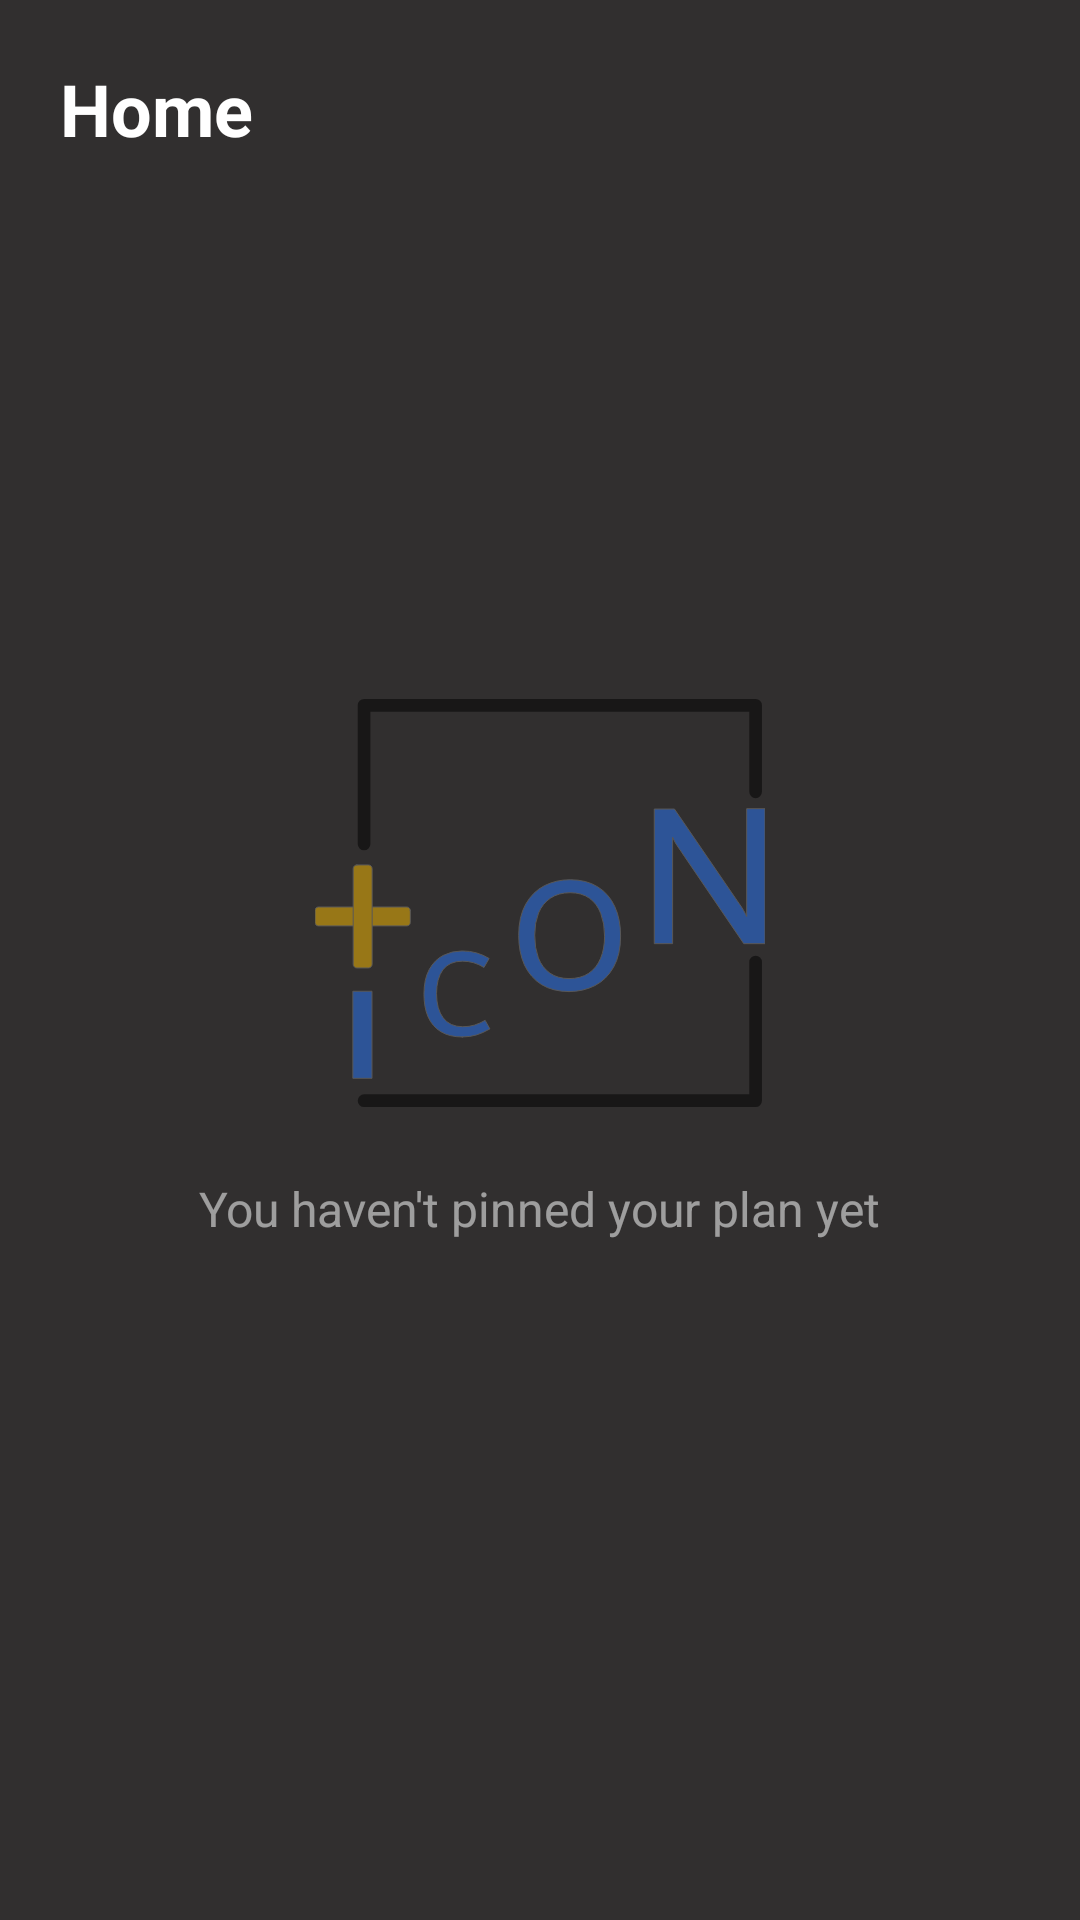

Produce the Android XML layout that renders to this screen, including the resource entries it uses.
<!-- AndroidManifest.xml: application theme Theme.MyTodoList -->
<!-- res/layout/fragment_home.xml -->
<?xml version="1.0" encoding="utf-8"?>
<FrameLayout xmlns:android="http://schemas.android.com/apk/res/android"
    xmlns:tools="http://schemas.android.com/tools"
    android:layout_width="match_parent"
    android:layout_height="match_parent"
    android:background="#312F2F"
    android:padding="20dp"
    tools:context=".HomeFragment">

    <TextView
        android:id="@+id/textView6"
        android:layout_width="wrap_content"
        android:layout_height="wrap_content"
        android:layout_gravity="top|start"
        android:text="@string/home_title"
        android:textColor="#FFFFFF"
        android:textSize="24sp"
        android:textStyle="bold" />

    <androidx.recyclerview.widget.RecyclerView
        android:id="@+id/rvHome"
        android:layout_width="match_parent"
        android:layout_height="match_parent"
        android:layout_marginTop="50dp"
        android:clipToPadding="false"
        android:visibility="gone" />

    <LinearLayout
        android:id="@+id/layoutKosongHome"
        android:layout_width="match_parent"
        android:layout_height="match_parent"
        android:gravity="center"
        android:orientation="vertical"
        android:visibility="visible">

        <ImageView
            android:id="@+id/nullactivityplanner"
            android:layout_width="150dp"
            android:layout_height="150dp"
            android:alpha="0.5"
            android:src="@drawable/icon_add" />

        <TextView
            android:id="@+id/textViewplanernull1"
            android:layout_width="wrap_content"
            android:layout_height="wrap_content"
            android:layout_marginTop="16dp"
            android:text="You haven't pinned your plan yet"
            android:textColor="#88FFFFFF"
            android:textSize="16sp" />
    </LinearLayout>

</FrameLayout>
<!-- resources referenced by this layout -->
<resources>
  <!-- drawable icon_add: vector/xml drawable (drawable, 3324 chars, omitted) -->
  <string name="home_title">Home</string>
  <style name="Theme.MyTodoList" parent="Base.Theme.MyTodoList" />
  <style name="Base.Theme.MyTodoList" parent="Theme.Material3.DayNight.NoActionBar">
          <item name="android:windowBackground">#E0E0E0</item>
  
          <item name="android:textColor">#212121</item>
  
          <item name="colorOnBackground">#212121</item>
          <item name="colorOnSurface">#212121</item>
      </style>
</resources>
